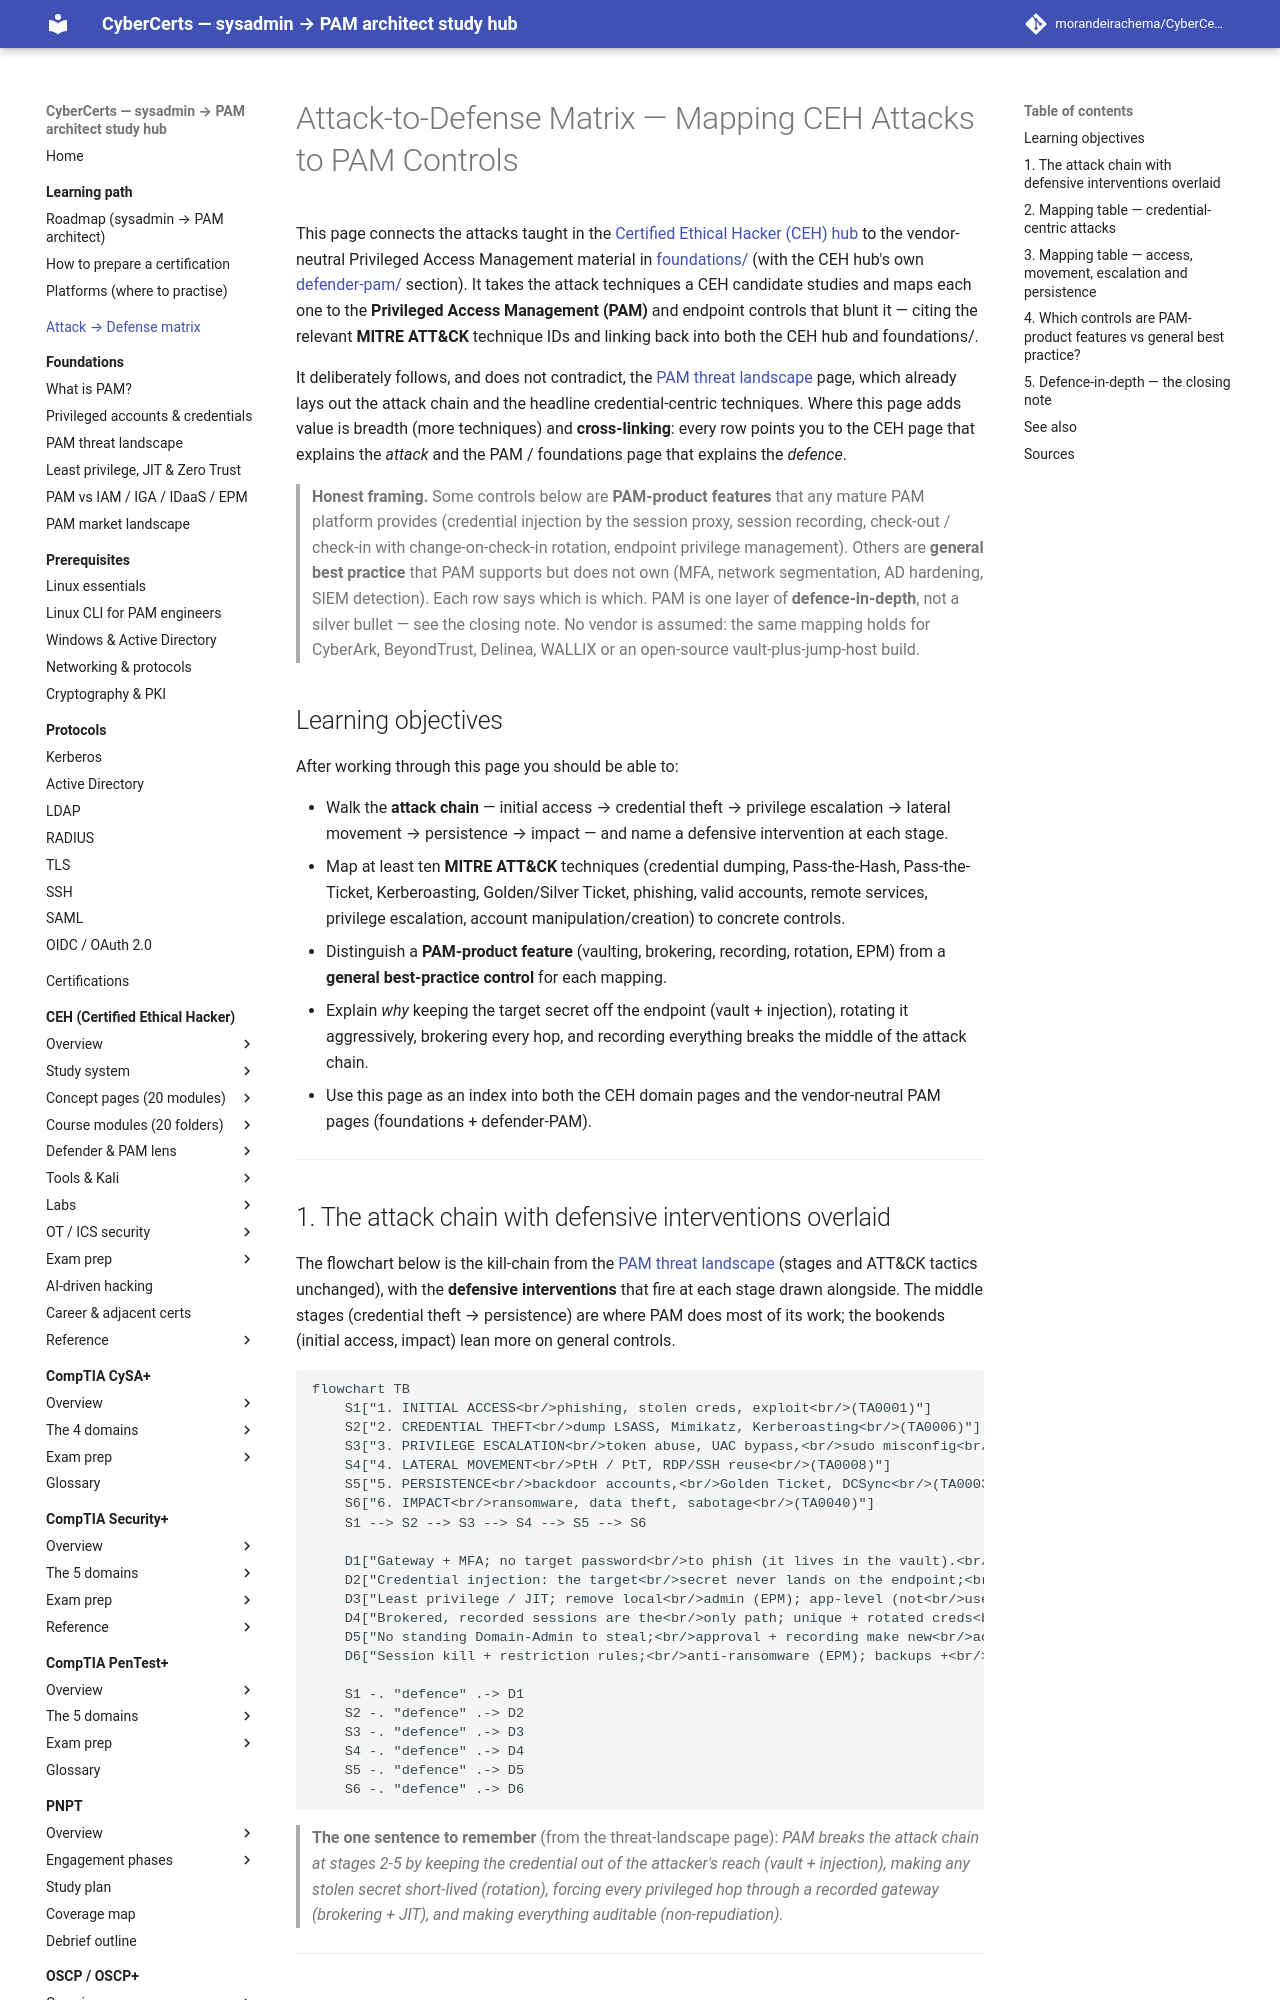

repository: morandeirachema/CyberCerts · page: attack-to-defense-matrix/index.html · generator: mkdocs

# Attack-to-Defense Matrix — Mapping CEH Attacks to PAM Controls

This page connects the attacks taught in the
[Certified Ethical Hacker (CEH) hub](certs/ceh/README.md) to the vendor-neutral Privileged
Access Management material in [foundations/](foundations/README.md) (with the CEH hub's own
[defender-pam/](certs/ceh/defender-pam/README.md) section). It takes the
attack techniques a CEH candidate studies and maps each one to the **Privileged Access
Management (PAM)** and endpoint controls that blunt it — citing the relevant
**MITRE ATT&CK** technique IDs and linking back into both the CEH hub and foundations/.

It deliberately follows, and does not contradict, the
[PAM threat landscape](foundations/pam-threat-landscape.md) page, which already lays out
the attack chain and the headline credential-centric techniques. Where this page adds
value is breadth (more techniques) and **cross-linking**: every row points you to the
CEH page that explains the *attack* and the PAM / foundations page that explains the
*defence*.

> **Honest framing.** Some controls below are **PAM-product features** that any mature PAM
> platform provides (credential injection by the session proxy, session recording,
> check-out / check-in with change-on-check-in rotation, endpoint privilege management).
> Others are **general best practice** that PAM supports but does not own (MFA, network
> segmentation, AD hardening, SIEM detection). Each row says which is which. PAM is one
> layer of **defence-in-depth**, not a silver bullet — see the closing note. No vendor is
> assumed: the same mapping holds for CyberArk, BeyondTrust, Delinea, WALLIX or an
> open-source vault-plus-jump-host build.

## Learning objectives

After working through this page you should be able to:

- Walk the **attack chain** — initial access → credential theft → privilege escalation →
  lateral movement → persistence → impact — and name a defensive intervention at each stage.
- Map at least ten **MITRE ATT&CK** techniques (credential dumping, Pass-the-Hash,
  Pass-the-Ticket, Kerberoasting, Golden/Silver Ticket, phishing, valid accounts, remote
  services, privilege escalation, account manipulation/creation) to concrete controls.
- Distinguish a **PAM-product feature** (vaulting, brokering, recording, rotation, EPM)
  from a **general best-practice control** for each mapping.
- Explain *why* keeping the target secret off the endpoint (vault + injection), rotating
  it aggressively, brokering every hop, and recording everything breaks the middle of the
  attack chain.
- Use this page as an index into both the CEH domain pages and the vendor-neutral PAM
  pages (foundations + defender-PAM).

---

## 1. The attack chain with defensive interventions overlaid

The flowchart below is the kill-chain from the
[PAM threat landscape](foundations/pam-threat-landscape.md#2-the-attack-chain-kill-chain)
(stages and ATT&CK tactics unchanged), with the **defensive interventions** that fire at
each stage drawn alongside. The middle stages (credential theft → persistence) are where
PAM does most of its work; the bookends (initial access, impact) lean more on general
controls.

```mermaid
flowchart TB
    S1["1. INITIAL ACCESS<br/>phishing, stolen creds, exploit<br/>(TA0001)"]
    S2["2. CREDENTIAL THEFT<br/>dump LSASS, Mimikatz, Kerberoasting<br/>(TA0006)"]
    S3["3. PRIVILEGE ESCALATION<br/>token abuse, UAC bypass,<br/>sudo misconfig<br/>(TA0004)"]
    S4["4. LATERAL MOVEMENT<br/>PtH / PtT, RDP/SSH reuse<br/>(TA0008)"]
    S5["5. PERSISTENCE<br/>backdoor accounts,<br/>Golden Ticket, DCSync<br/>(TA0003)"]
    S6["6. IMPACT<br/>ransomware, data theft, sabotage<br/>(TA0040)"]
    S1 --> S2 --> S3 --> S4 --> S5 --> S6

    D1["Gateway + MFA; no target password<br/>to phish (it lives in the vault).<br/>User-awareness training."]
    D2["Credential injection: the target<br/>secret never lands on the endpoint;<br/>aggressive rotation voids a scrape."]
    D3["Least privilege / JIT; remove local<br/>admin (EPM); app-level (not<br/>user-level) elevation."]
    D4["Brokered, recorded sessions are the<br/>only path; unique + rotated creds<br/>per host kill hash/ticket reuse."]
    D5["No standing Domain-Admin to steal;<br/>approval + recording make new<br/>accounts visible.<br/>AD hardening (general)."]
    D6["Session kill + restriction rules;<br/>anti-ransomware (EPM); backups +<br/>segmentation (general).<br/>Full audit trail."]

    S1 -. "defence" .-> D1
    S2 -. "defence" .-> D2
    S3 -. "defence" .-> D3
    S4 -. "defence" .-> D4
    S5 -. "defence" .-> D5
    S6 -. "defence" .-> D6
```

> **The one sentence to remember** (from the threat-landscape page): *PAM breaks the
> attack chain at stages 2-5 by keeping the credential out of the attacker's reach (vault
> + injection), making any stolen secret short-lived (rotation), forcing every privileged
> hop through a recorded gateway (brokering + JIT), and making everything auditable
> (non-repudiation).*

---
